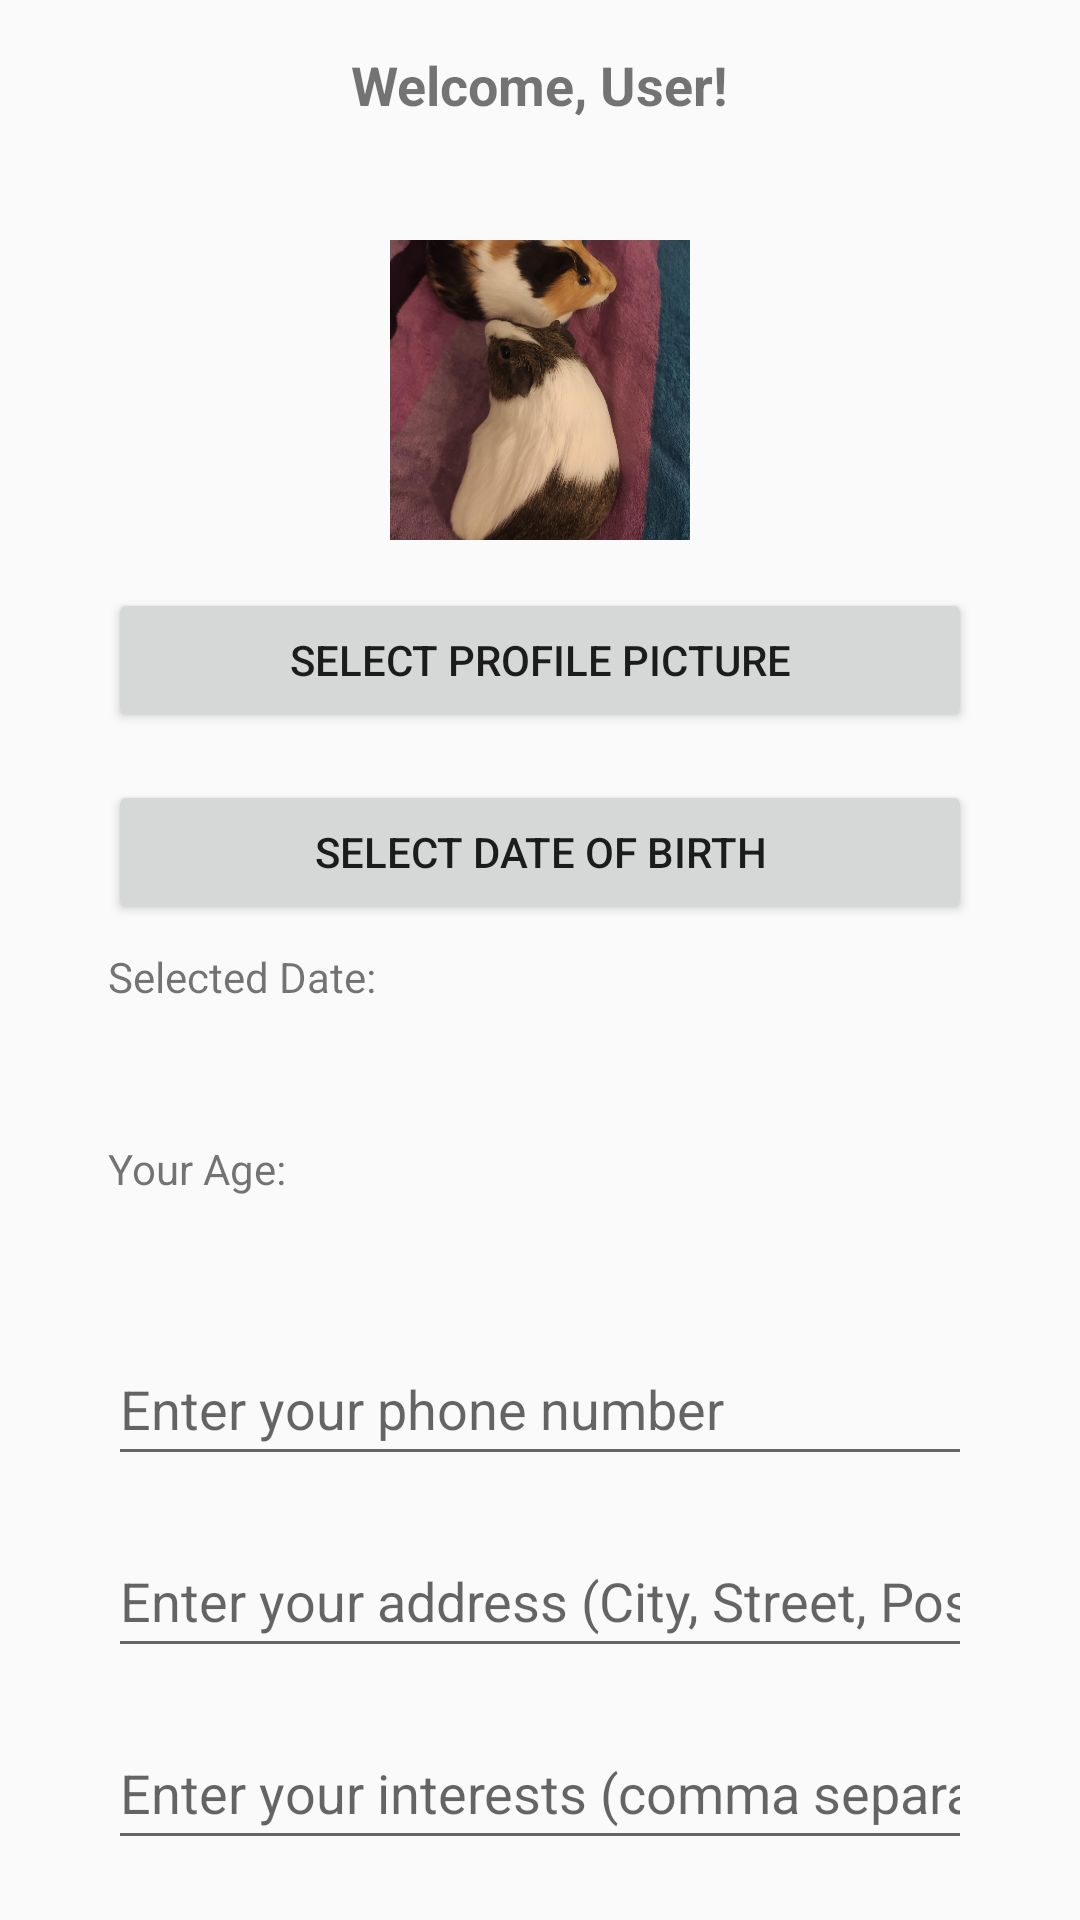

The Android layout XML behind this screen, and the referenced resources:
<!-- AndroidManifest.xml: activity theme AppTheme -->
<!-- res/layout/activity_main.xml -->
<?xml version="1.0" encoding="utf-8"?>
<androidx.constraintlayout.widget.ConstraintLayout
    xmlns:android="http://schemas.android.com/apk/res/android"
    xmlns:app="http://schemas.android.com/apk/res-auto"
    xmlns:tools="http://schemas.android.com/tools"
    android:layout_width="match_parent"
    android:layout_height="match_parent"
    tools:context=".MainActivity">

    
    <TextView
        android:id="@+id/welcomeText"
        android:layout_width="wrap_content"
        android:layout_height="wrap_content"
        android:text="Welcome, User!"
        android:textSize="18sp"
        android:textStyle="bold"
        android:layout_marginTop="16dp"
        android:minHeight="48dp"
        app:layout_constraintTop_toTopOf="parent"
        app:layout_constraintStart_toStartOf="parent"
        app:layout_constraintEnd_toEndOf="parent" />

    
    <ImageView
        android:id="@+id/profileImageView"
        android:layout_width="100dp"
        android:layout_height="100dp"
        android:layout_marginTop="16dp"
        android:contentDescription="Profile Picture"
        android:scaleType="centerCrop"
        android:src="@drawable/gwinea"
        app:layout_constraintTop_toBottomOf="@id/welcomeText"
        app:layout_constraintStart_toStartOf="parent"
        app:layout_constraintEnd_toEndOf="parent" />

    
    <Button
        android:id="@+id/selectImageButton"
        android:layout_width="0dp"
        android:layout_height="wrap_content"
        android:text="Select Profile Picture"
        android:layout_marginTop="16dp"
        android:minHeight="48dp"
        app:layout_constraintTop_toBottomOf="@id/profileImageView"
        app:layout_constraintStart_toStartOf="parent"
        app:layout_constraintEnd_toEndOf="parent"
        app:layout_constraintWidth_percent="0.8" />

    
    <Button
        android:id="@+id/dobButton"
        android:layout_width="0dp"
        android:layout_height="wrap_content"
        android:text="Select Date of Birth"
        android:layout_marginTop="16dp"
        app:layout_constraintTop_toBottomOf="@id/selectImageButton"
        app:layout_constraintStart_toStartOf="parent"
        app:layout_constraintEnd_toEndOf="parent"
        app:layout_constraintWidth_percent="0.8" />

    
    <TextView
        android:id="@+id/dobText"
        android:layout_width="0dp"
        android:layout_height="wrap_content"
        android:text="Selected Date: "
        android:layout_marginTop="8dp"
        android:minHeight="48dp"
        app:layout_constraintTop_toBottomOf="@id/dobButton"
        app:layout_constraintStart_toStartOf="parent"
        app:layout_constraintEnd_toEndOf="parent"
        app:layout_constraintWidth_percent="0.8" />

    
    <TextView
        android:id="@+id/ageText"
        android:layout_width="0dp"
        android:layout_height="wrap_content"
        android:text="Your Age: "
        android:layout_marginTop="16dp"
        android:minHeight="48dp"
        app:layout_constraintTop_toBottomOf="@id/dobText"
        app:layout_constraintStart_toStartOf="parent"
        app:layout_constraintEnd_toEndOf="parent"
        app:layout_constraintWidth_percent="0.8" />

    
    <EditText
        android:id="@+id/phoneInput"
        android:layout_width="0dp"
        android:layout_height="wrap_content"
        android:hint="Enter your phone number"
        android:inputType="phone"
        android:layout_marginTop="16dp"
        android:minHeight="48dp"
        app:layout_constraintTop_toBottomOf="@id/ageText"
        app:layout_constraintStart_toStartOf="parent"
        app:layout_constraintEnd_toEndOf="parent"
        app:layout_constraintWidth_percent="0.8" />

    
    <EditText
        android:id="@+id/addressInput"
        android:layout_width="0dp"
        android:layout_height="wrap_content"
        android:hint="Enter your address (City, Street, Postcode)"
        android:inputType="textPostalAddress"
        android:layout_marginTop="16dp"
        android:minHeight="48dp"
        app:layout_constraintTop_toBottomOf="@id/phoneInput"
        app:layout_constraintStart_toStartOf="parent"
        app:layout_constraintEnd_toEndOf="parent"
        app:layout_constraintWidth_percent="0.8" />

    
    <EditText
        android:id="@+id/interestsInput"
        android:layout_width="0dp"
        android:layout_height="wrap_content"
        android:hint="Enter your interests (comma separated)"
        android:inputType="text"
        android:layout_marginTop="16dp"
        android:minHeight="48dp"
        app:layout_constraintTop_toBottomOf="@id/addressInput"
        app:layout_constraintStart_toStartOf="parent"
        app:layout_constraintEnd_toEndOf="parent"
        app:layout_constraintWidth_percent="0.8" />

    
    <Button
        android:id="@+id/submitButton"
        android:layout_width="0dp"
        android:layout_height="wrap_content"
        android:text="Submit"
        android:layout_marginTop="24dp"
        app:layout_constraintTop_toBottomOf="@id/interestsInput"
        app:layout_constraintStart_toStartOf="parent"
        app:layout_constraintEnd_toEndOf="parent"
        app:layout_constraintWidth_percent="0.6" />

    
    <Button
        android:id="@+id/updateDataButton"
        android:layout_width="0dp"
        android:layout_height="wrap_content"
        android:text="Update Data"
        android:layout_marginTop="16dp"
        app:layout_constraintTop_toBottomOf="@id/submitButton"
        app:layout_constraintStart_toStartOf="parent"
        app:layout_constraintEnd_toEndOf="parent"
        app:layout_constraintWidth_percent="0.6" />


</androidx.constraintlayout.widget.ConstraintLayout>
<!-- resources referenced by this layout -->
<resources>
  <!-- drawable gwinea: jpg bitmap (drawable, 150353 bytes) -->
  <style name="AppTheme" parent="Theme.AppCompat.Light.DarkActionBar">
          <item name="colorPrimary">@color/purple_500</item>
          <item name="colorPrimaryDark">@color/purple_700</item>
          <item name="colorAccent">@color/teal_200</item>
  
      </style>
  <color name="purple_500">#FF6200EE</color>
  <color name="purple_700">#FF3700B3</color>
  <color name="teal_200">#FF03DAC5</color>
</resources>
